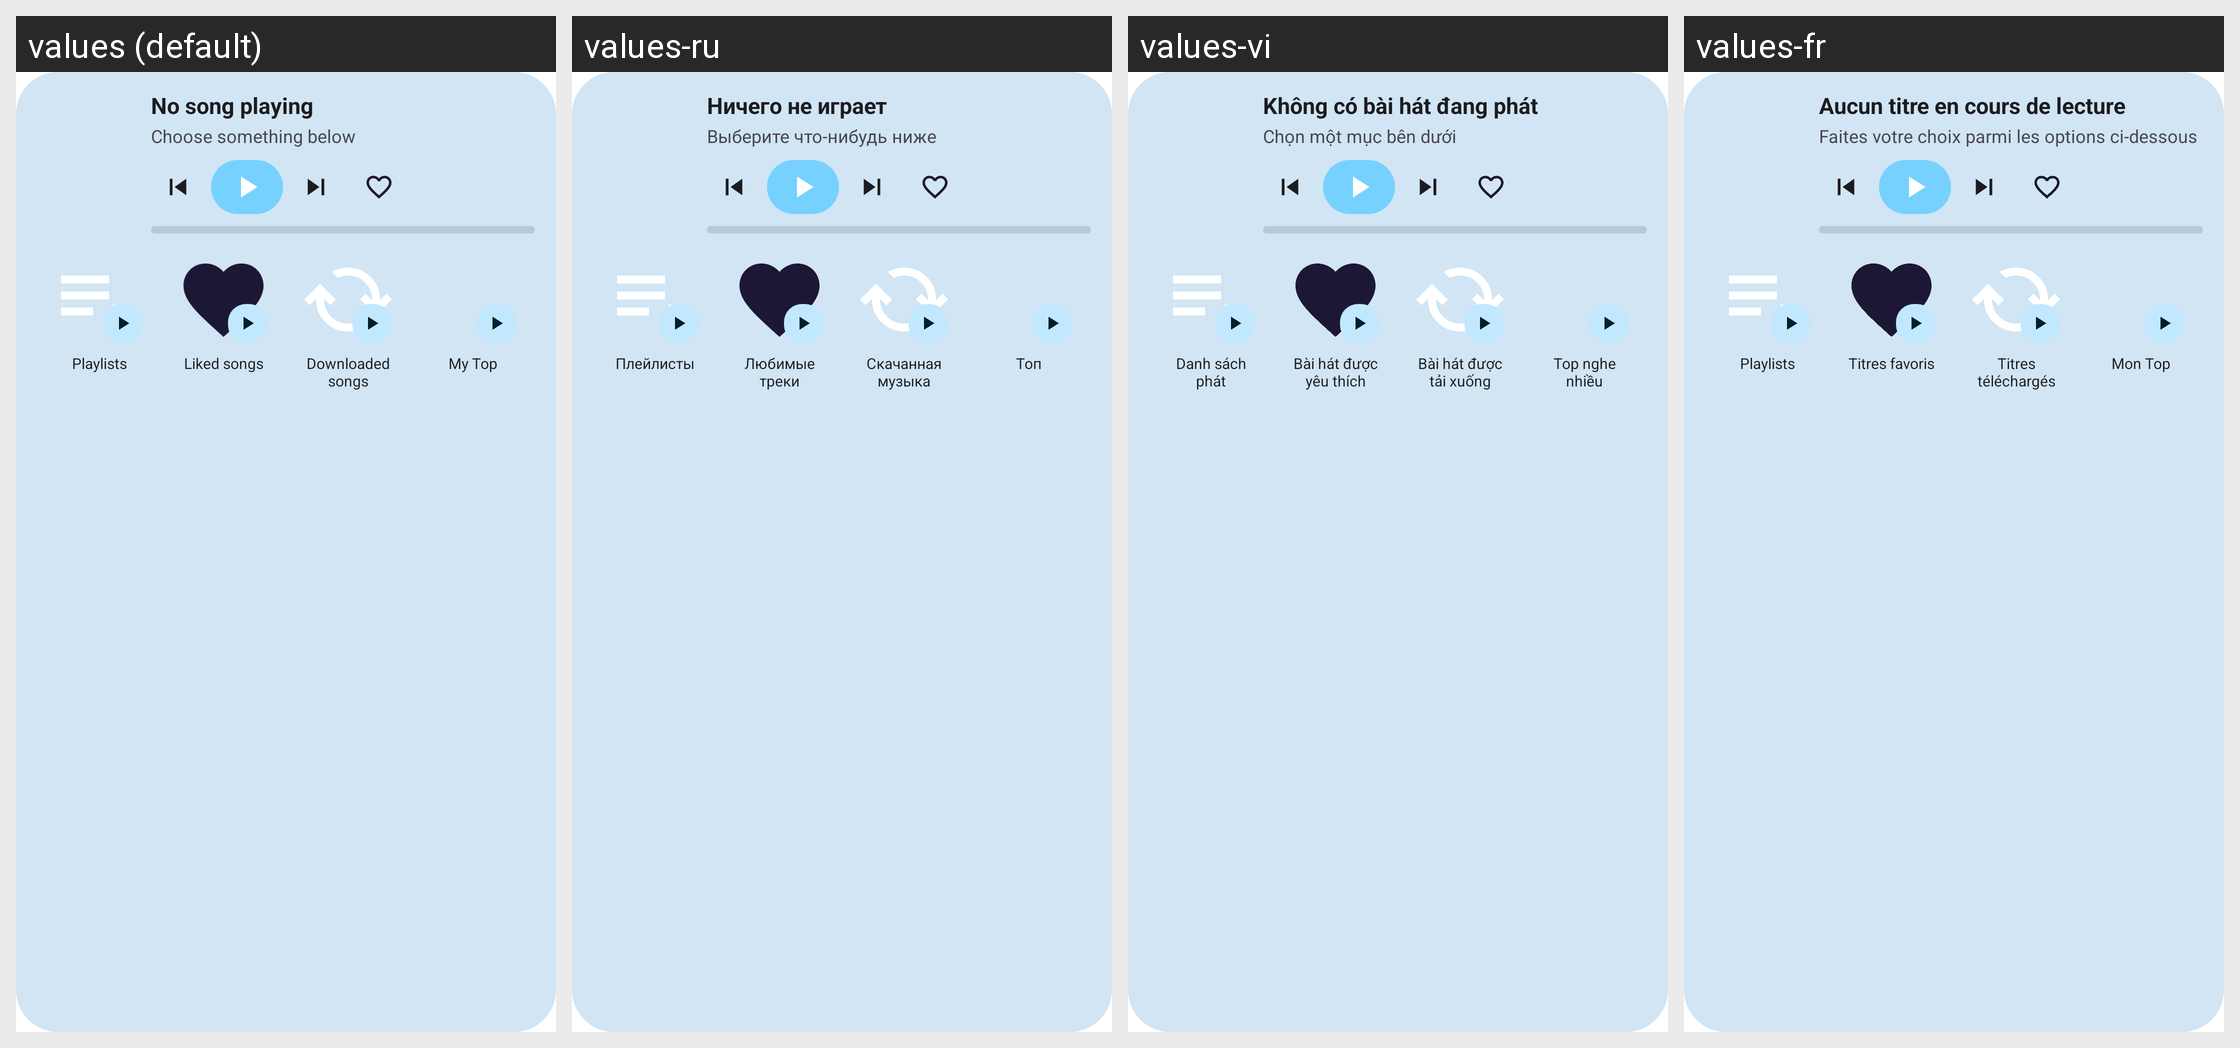

The same Android screen rendered under several of its app's locales, left to right. List the strings drawn on it with the default value and each locale's translation.
Android screen res/layout/widget_playlist_preview.xml rendered under 4 locales, left to right: values (default), values-ru, values-vi, values-fr. Device: Nexus 5 (rendered at 1080×1920; each locale shown at half size, 540×960, under a caption strip naming it); theme Theme.RecordLabs.
Other locales in the repository, not shown: values-ar, values-be, values-bg, values-bn, values-bs, values-ca, values-cs, values-de, values-el, values-en-rCA, values-es, values-es-rUS, values-et, values-eu, values-fa, values-fi, values-fil, values-gl, values-hr, values-hu, values-in, values-it, values-iw, values-ja, values-ko, values-lt, values-ml, values-ms, values-nb-rNO, values-nl, values-nn, values-pa, values-pl, values-pt, values-pt-rBR, values-ro, values-sk, values-sl, values-sq, values-ta, values-te, values-th, values-tr, values-uk, values-zh-rCN, values-zh-rTW.
Strings drawn on this screen, with the default value and each locale's value (text and hints the layout hard-codes, and strings that could not be matched under every locale, appear in the picture but are not listed):

not_playing
  values: No song playing
  values-ru: Ничего не играет
  values-vi: Không có bài hát đang phát
  values-fr: Aucun titre en cours de lecture

choose_something_below
  values: Choose something below
  values-ru: Выберите что-нибудь ниже
  values-vi: Chọn một mục bên dưới
  values-fr: Faites votre choix parmi les options ci-dessous

widget_playlists
  values: Playlists
  values-ru: Плейлисты
  values-vi: Danh sách phát
  values-fr: Playlists

liked_songs
  values: Liked songs
  values-ru: Любимые треки
  values-vi: Bài hát được yêu thích
  values-fr: Titres favoris

downloaded_songs
  values: Downloaded songs
  values-ru: Скачанная музыка
  values-vi: Bài hát được tải xuống
  values-fr: Titres téléchargés

my_top
  values: My Top
  values-ru: Топ
  values-vi: Top nghe nhiều
  values-fr: Mon Top
